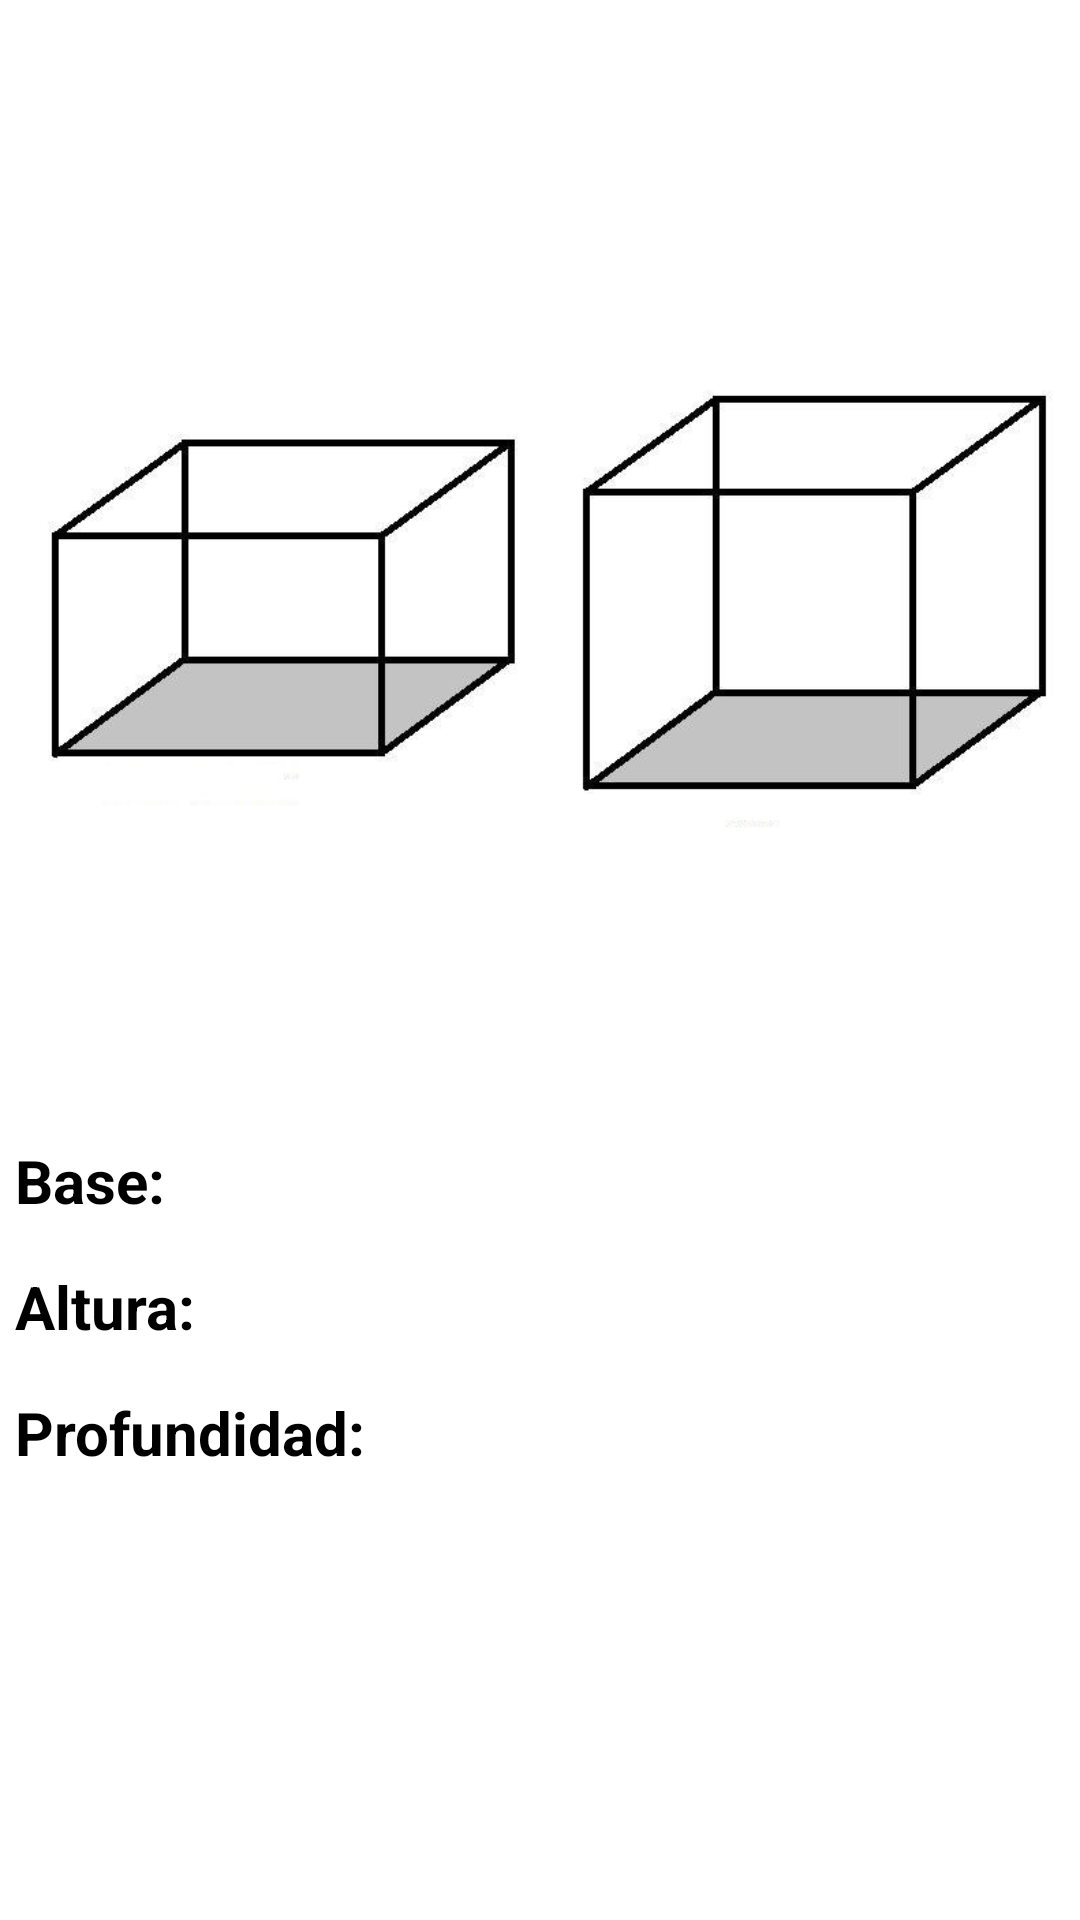

This screen was rendered from an Android layout file. Write that file and the resources it references.
<!-- AndroidManifest.xml: application theme Theme.CalculadoraDeVolumenGeometrico -->
<!-- res/layout/prism_layout.xml -->
<?xml version="1.0" encoding="utf-8"?>
<androidx.constraintlayout.widget.ConstraintLayout xmlns:android="http://schemas.android.com/apk/res/android"
    xmlns:app="http://schemas.android.com/apk/res-auto"
    xmlns:tools="http://schemas.android.com/tools"
    android:layout_width="match_parent"
    android:layout_height="match_parent"
    tools:context=".PyramidActivity">

    <LinearLayout
        android:layout_width="match_parent"
        android:layout_height="match_parent"
        android:baselineAligned="false"
        android:gravity="center"
        android:orientation="vertical"
        android:padding="5sp"
        app:layout_constrainedHeight="false"
        app:layout_constrainedWidth="false">

        <LinearLayout
            android:layout_width="match_parent"
            android:layout_height="250sp"
            android:layout_marginBottom="50sp"
            android:orientation="vertical">

            <ImageView
                android:id="@+id/imageView"
                android:layout_width="match_parent"
                android:layout_height="wrap_content"
                android:src="@drawable/prism" />
        </LinearLayout>

        <LinearLayout
            android:layout_width="match_parent"
            android:layout_height="wrap_content"
            android:layout_marginBottom="15sp"
            android:orientation="horizontal">

            <TextView
                android:id="@+id/labelRadius"
                android:layout_width="wrap_content"
                android:layout_height="wrap_content"
                android:layout_weight=".66666"
                android:text="Base:"
                android:textSize="20sp"
                android:textStyle="bold" />

            <EditText
                android:id="@+id/txtBase"
                android:layout_width="wrap_content"
                android:layout_height="wrap_content"
                android:layout_marginLeft="10sp"
                android:layout_weight=".33333"
                android:width="60dp"
                android:ems="10"
                android:freezesText="false"
                android:inputType="numberDecimal"
                android:maxLength="3"
                tools:ignore="SpeakableTextPresentCheck" />

        </LinearLayout>

        <LinearLayout
            android:layout_width="match_parent"
            android:layout_height="wrap_content"
            android:layout_marginBottom="15sp"
            android:orientation="horizontal">

            <TextView
                android:id="@+id/labelHeight"
                android:layout_width="wrap_content"
                android:layout_height="wrap_content"
                android:layout_weight=".66"
                android:text="Altura:"
                android:textSize="20sp"
                android:textStyle="bold" />

            <EditText
                android:id="@+id/txtHeight"
                android:layout_width="wrap_content"
                android:layout_height="wrap_content"
                android:layout_marginLeft="10sp"
                android:layout_weight=".3333"
                android:width="60dp"
                android:ems="10"
                android:freezesText="false"
                android:inputType="numberDecimal"
                android:maxLength="3"
                tools:ignore="SpeakableTextPresentCheck" />

        </LinearLayout>

        <LinearLayout
            android:layout_width="match_parent"
            android:layout_height="wrap_content"
            android:layout_marginBottom="15sp"
            android:orientation="horizontal">

            <TextView
                android:id="@+id/labelProfundity"
                android:layout_width="wrap_content"
                android:layout_height="wrap_content"
                android:layout_weight=".66"
                android:text="Profundidad:"
                android:textSize="20sp"
                android:textStyle="bold" />

            <EditText
                android:id="@+id/txtProfundity"
                android:layout_width="wrap_content"
                android:layout_height="wrap_content"
                android:layout_marginLeft="10sp"
                android:layout_weight=".3333"
                android:width="60dp"
                android:ems="10"
                android:freezesText="false"
                android:inputType="numberDecimal"
                android:maxLength="3"
                tools:ignore="SpeakableTextPresentCheck" />

        </LinearLayout>

        <LinearLayout
            android:layout_width="match_parent"
            android:layout_height="wrap_content"
            android:orientation="horizontal">

            <Button
                android:id="@+id/btnCalculatePrism"
                android:layout_width="match_parent"
                android:layout_height="wrap_content"
                android:layout_marginLeft="10sp"
                android:background="@color/btn_bg_primary"
                android:minWidth="120dip"
                android:text="Calcular"
                android:textColor="@android:color/white" />
        </LinearLayout>

        <TextView
            android:id="@+id/txtResult"
            android:layout_width="match_parent"
            android:layout_height="wrap_content"
            android:layout_marginTop="20sp"
            android:textAlignment="textStart"
            android:textSize="20sp"
            android:textStyle="bold" />

    </LinearLayout>
</androidx.constraintlayout.widget.ConstraintLayout>
<!-- resources referenced by this layout -->
<resources>
  <!-- drawable prism: jpeg bitmap (drawable, 29405 bytes) -->
</resources>
